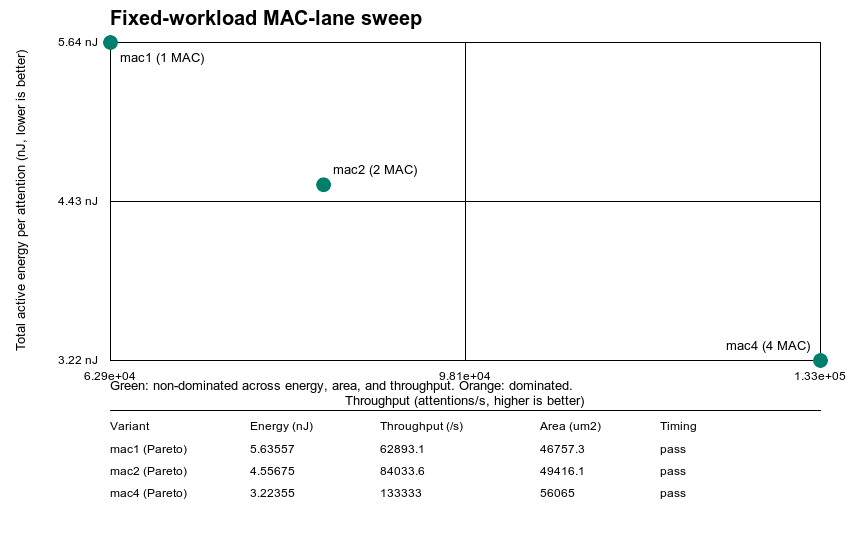

Source data for this figure (header and first rows):
variant, mac_lanes, energy_per_attention_nj, throughput_attentions_per_second, single_transaction_latency_cycles, steady_state_initiation_interval_cycles, lane_utilization, useful_mac_operations, idle_subtracted_incremental_energy_per_a…, standard_cell_area_um2, standard_cell_count, timing_status, routing_drc_status, magic_drc_status, lvs_status, max_slew_violation_count, max_cap_violation_count, non_dominated, dominated_by
mac1, 1, 5.636, 62893, 158.0, 159.0, 0.7568, 112, 0.8359, 46757, 5065, pass, pass, pass, pass, 1171, 0, True, 
mac2, 2, 4.557, 84034, 118.0, 119.0, 0.5185, 112, 0.8074, 49416, 5395, pass, pass, pass, pass, 1301, 1, True, 
mac4, 4, 3.224, 133333, 74.0, 75.0, 0.4375, 112, 0.7812, 56065, 6071, pass, pass, pass, pass, 1623, 9, True, 
